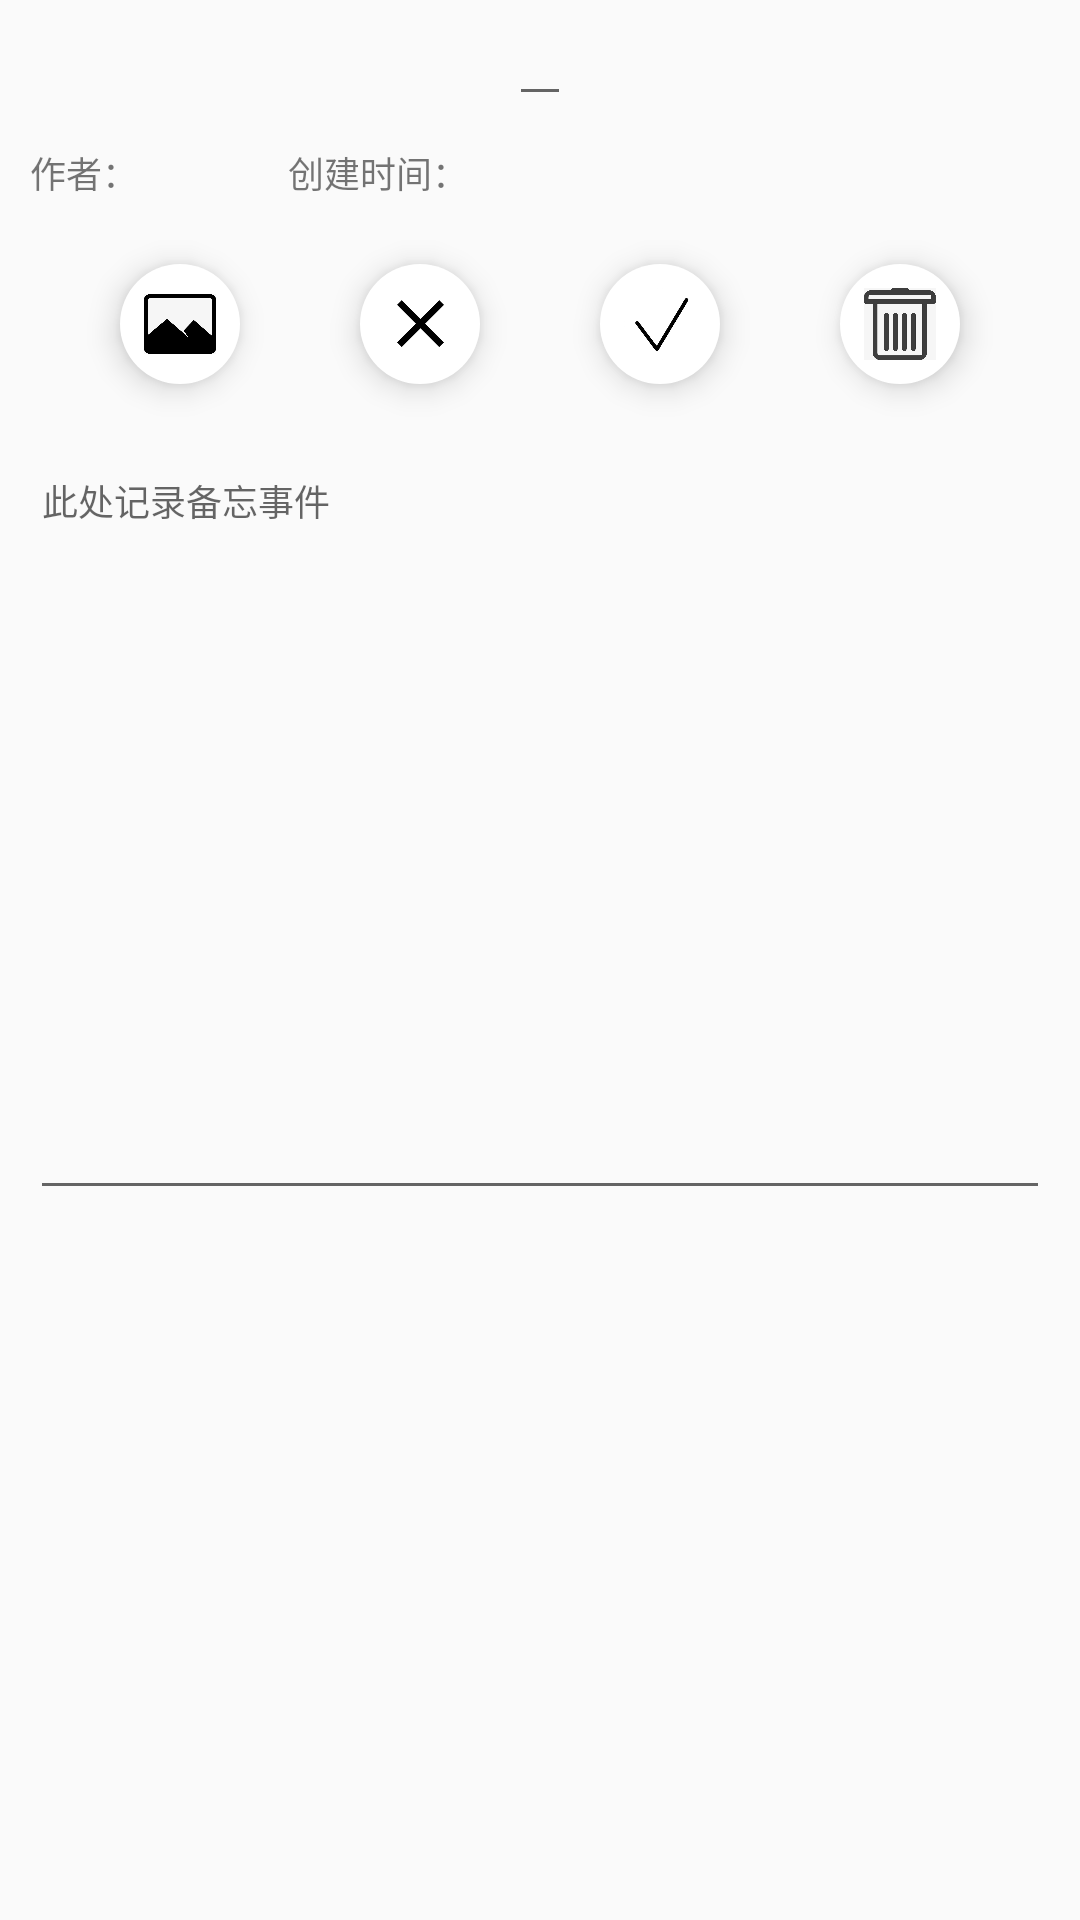

This screen was rendered from an Android layout file. Write that file and the resources it references.
<!-- AndroidManifest.xml: application theme AppTheme -->
<!-- res/layout/activity_edit.xml -->
<?xml version="1.0" encoding="utf-8"?>
<LinearLayout xmlns:android="http://schemas.android.com/apk/res/android"
    android:layout_width="match_parent"
    android:layout_height="match_parent"
    xmlns:app="http://schemas.android.com/apk/res-auto"
    android:orientation="vertical">

    <LinearLayout
        android:layout_width="match_parent"
        android:layout_height="wrap_content"
        android:gravity="center"
        android:orientation="horizontal">

        <EditText
            android:id="@+id/EditTextEditTitle"
            android:layout_width="wrap_content"
            android:layout_height="wrap_content"
            android:gravity="center"
            android:textSize="16sp"
            android:textStyle="bold" />


    </LinearLayout>

    <LinearLayout
        android:layout_width="match_parent"
        android:layout_height="50dp"
        android:layout_weight="1"
        android:orientation="vertical"
        android:padding="10dp">

        <LinearLayout
            android:layout_width="wrap_content"
            android:layout_height="wrap_content"
            android:layout_weight="0.01"
            android:orientation="horizontal">

            <TextView
                android:layout_width="wrap_content"
                android:layout_height="wrap_content"
                android:text="作者："
                android:textSize="12sp" />

            <TextView
                android:id="@+id/EditTextEditAuthor"
                android:layout_width="wrap_content"
                android:layout_height="wrap_content"
                android:textSize="12sp" />

            <TextView
                android:layout_width="match_parent"
                android:layout_height="wrap_content"
                android:layout_marginLeft="50dp"
                android:text="创建时间："
                android:textSize="12sp" />

            <TextView
                android:id="@+id/DateText"
                android:layout_width="wrap_content"
                android:layout_height="wrap_content"
                android:textSize="12sp" />

        </LinearLayout>


        <LinearLayout
            android:layout_width="match_parent"
            android:layout_height="wrap_content"
            android:orientation="horizontal"
            android:gravity="center">







            <com.google.android.material.floatingactionbutton.FloatingActionButton
                android:id="@+id/insert_img"
                android:layout_width="wrap_content"
                android:layout_height="wrap_content"
                android:layout_margin="20dp"
                android:src="@drawable/pic"
                app:backgroundTint="#ffffffff"
                app:borderWidth="0dp"
                app:elevation="6dp"
                app:fabSize="mini"
                app:pressedTranslationZ="6dp"
                app:rippleColor="#ffe5e5e5"
                />






            <com.google.android.material.floatingactionbutton.FloatingActionButton
                android:id="@+id/ButtonCancel"
                android:layout_width="wrap_content"
                android:layout_height="wrap_content"
                android:layout_margin="20dp"
                android:src="@drawable/cancel"
                app:backgroundTint="#ffffffff"
                app:borderWidth="0dp"
                app:elevation="6dp"
                app:fabSize="mini"
                app:pressedTranslationZ="6dp"
                app:rippleColor="#ffe5e5e5"
                />









            <com.google.android.material.floatingactionbutton.FloatingActionButton
                android:id="@+id/ButtonSave"
                android:layout_width="wrap_content"
                android:layout_height="wrap_content"
                android:layout_margin="20dp"
                android:src="@drawable/ok"
                app:backgroundTint="#ffffffff"
                app:borderWidth="0dp"
                app:elevation="6dp"
                app:fabSize="mini"
                app:pressedTranslationZ="6dp"
                app:rippleColor="#ffe5e5e5"
                />






            <com.google.android.material.floatingactionbutton.FloatingActionButton
                android:id="@+id/ButtonDelete"
                android:layout_width="wrap_content"
                android:layout_height="wrap_content"
                android:layout_margin="20dp"
                android:src="@drawable/delete"
                app:backgroundTint="#ffffffff"
                app:borderWidth="0dp"
                app:elevation="6dp"
                app:fabSize="mini"
                app:pressedTranslationZ="6dp"
                app:rippleColor="#ffe5e5e5"
                />
        </LinearLayout>

        <EditText
            android:id="@+id/EditTextEditContent"
            android:layout_width="match_parent"
            android:layout_height="35dp"
            android:layout_weight="1.25"
            android:gravity="start"
            android:hint="此处记录备忘事件"

            android:textSize="12sp" />


        <LinearLayout
            android:layout_width="match_parent"
            android:layout_height="50dp"
            android:layout_weight="1"
            android:orientation="vertical"
            android:padding="10dp">

            <ImageView
                android:id="@+id/image_view"
                android:layout_width="wrap_content"
                android:layout_height="wrap_content"></ImageView>
        </LinearLayout>

    </LinearLayout>
</LinearLayout>
<!-- resources referenced by this layout -->
<resources>
  <!-- drawable cancel: png bitmap (drawable, 4392 bytes) -->
  <!-- drawable delete: png bitmap (drawable, 23777 bytes) -->
  <!-- drawable ok: png bitmap (drawable, 27382 bytes) -->
  <!-- drawable pic: png bitmap (drawable, 9524 bytes) -->
  <style name="AppTheme" parent="Theme.AppCompat.Light.DarkActionBar">
          
          <item name="colorPrimary">#009688</item>
          <item name="colorPrimaryDark">#009688</item>
          <item name="colorAccent">#009688</item>
      </style>
</resources>
